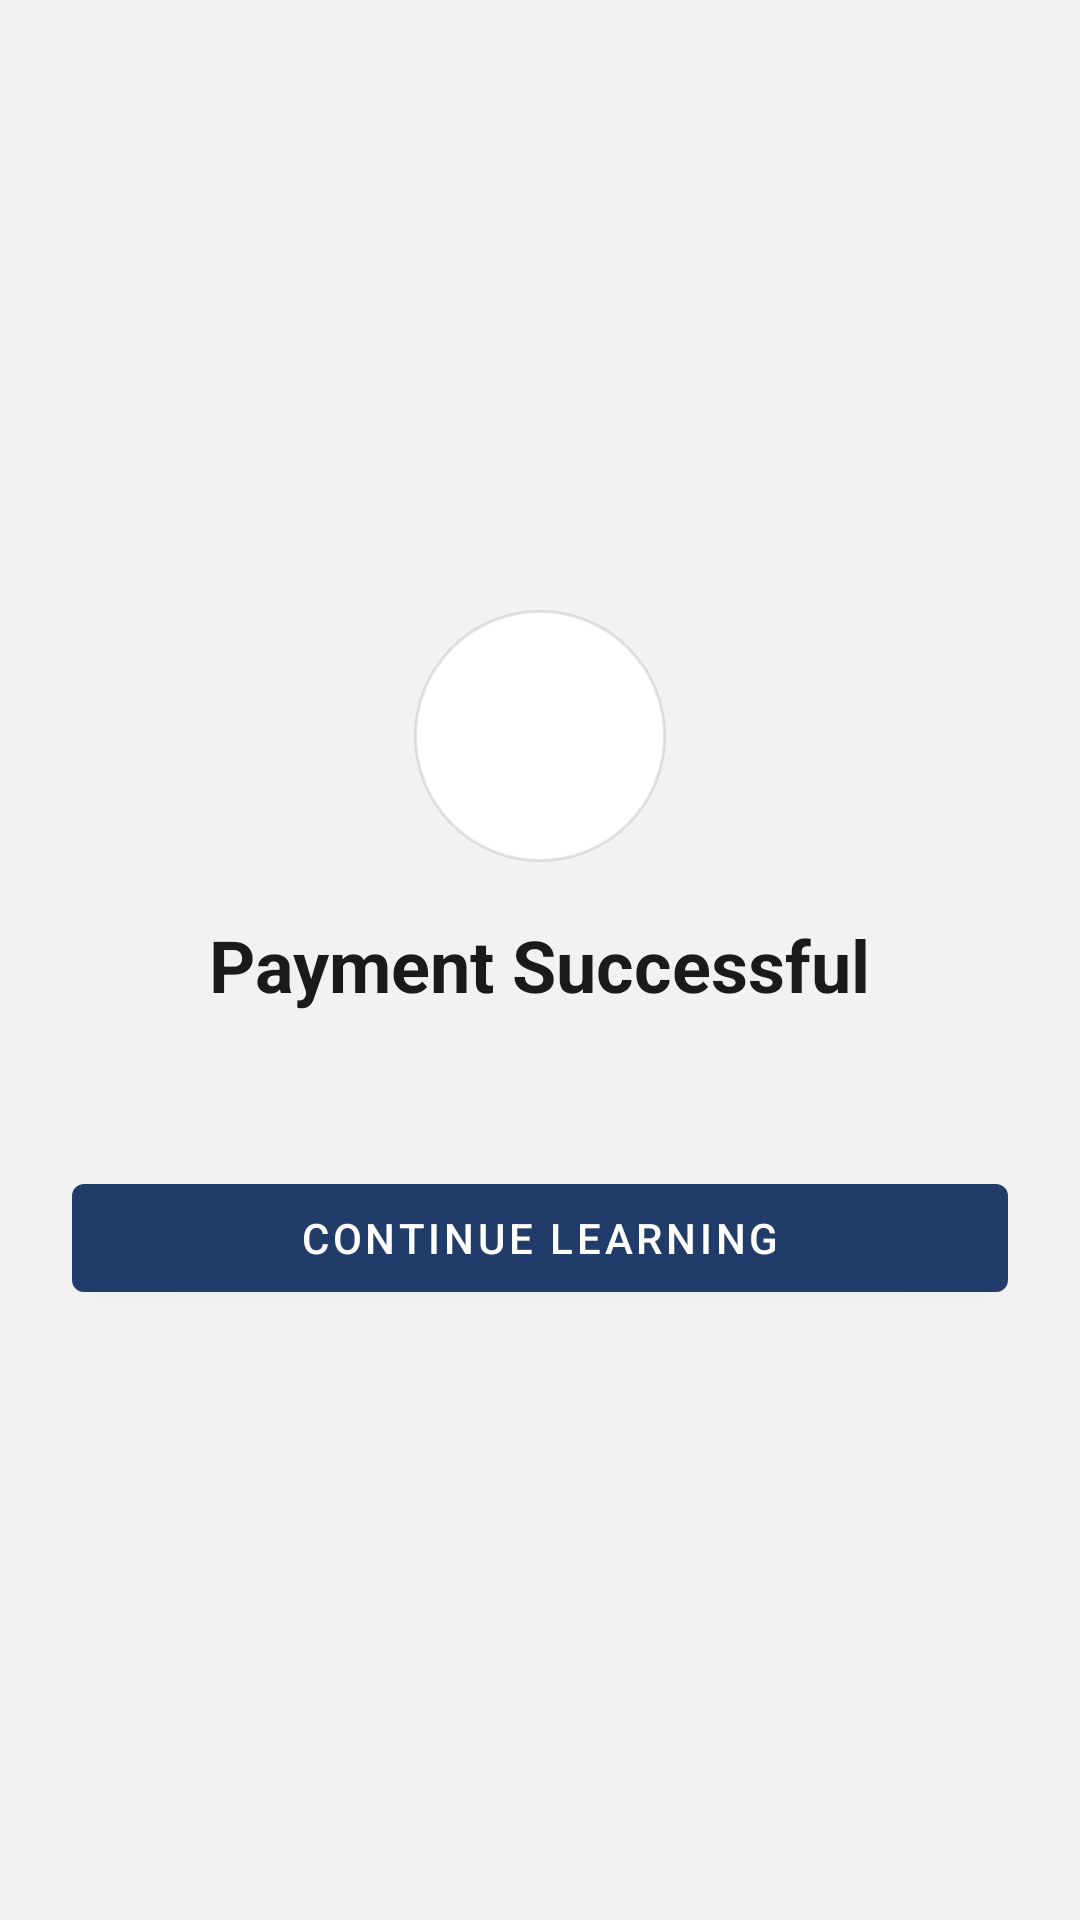

Reconstruct the res/layout file that produces this screen, plus the resources it refers to.
<!-- AndroidManifest.xml: application theme Theme.MAD_POP -->
<!-- res/layout/activity_payment_confirmation.xml -->
<?xml version="1.0" encoding="utf-8"?>
<LinearLayout xmlns:android="http://schemas.android.com/apk/res/android"
    android:layout_width="match_parent"
    android:layout_height="match_parent"
    android:background="@color/slx_bg"
    android:gravity="center"
    android:orientation="vertical"
    android:padding="24dp">

    <ImageView
        android:layout_width="84dp"
        android:layout_height="84dp"
        android:background="@drawable/bg_logo_circle"
        android:contentDescription="@string/payment_success_title"
        android:padding="10dp"
        android:src="@drawable/skillex_logo" />

    <TextView
        android:layout_width="wrap_content"
        android:layout_height="wrap_content"
        android:layout_marginTop="18dp"
        android:text="@string/payment_success_title"
        android:textColor="@color/slx_text_main"
        android:textSize="24sp"
        android:textStyle="bold" />

    <TextView
        android:id="@+id/tvPaymentConfirmation"
        android:layout_width="match_parent"
        android:layout_height="wrap_content"
        android:layout_marginTop="12dp"
        android:gravity="center"
        android:textColor="@color/slx_text_sub" />

    <com.google.android.material.button.MaterialButton
        android:id="@+id/btnContinueLearning"
        android:layout_width="match_parent"
        android:layout_height="wrap_content"
        android:layout_marginTop="20dp"
        android:text="@string/continue_learning" />
</LinearLayout>
<!-- resources referenced by this layout -->
<resources>
  <color name="slx_bg">#F2F2F2</color>
  <color name="slx_text_main">#1A1A1A</color>
  <color name="slx_text_sub">#5E6572</color>
  <!-- drawable bg_logo_circle (drawable) -->
  <?xml version="1.0" encoding="utf-8"?>
  <shape xmlns:android="http://schemas.android.com/apk/res/android" android:shape="oval">
      <solid android:color="@color/white" />
      <stroke
          android:width="1dp"
          android:color="#1A000000" />
  </shape>
  <string name="continue_learning">Continue Learning</string>
  <string name="payment_success_title">Payment Successful</string>
  <style name="Theme.MAD_POP" parent="Theme.MaterialComponents.DayNight.NoActionBar">
          
          <item name="colorPrimary">@color/slx_primary</item>
          <item name="colorPrimaryVariant">@color/slx_primary_dark</item>
          <item name="colorOnPrimary">@color/white</item>
          
          <item name="colorSecondary">@color/slx_secondary</item>
          <item name="colorSecondaryVariant">@color/slx_secondary</item>
          <item name="colorOnSecondary">@color/white</item>
          <item name="colorSurface">@color/slx_surface</item>
          <item name="colorOnSurface">@color/slx_text_main</item>
          
          <item name="android:statusBarColor" tools:targetApi="l">@color/slx_primary_dark</item>
          <item name="android:windowBackground">@color/slx_bg</item>
      </style>
  <color name="white">#FFFFFF</color>
  <color name="slx_primary">#223C69</color>
  <color name="slx_primary_dark">#1B3156</color>
  <color name="slx_secondary">#23B4B6</color>
  <color name="slx_surface">#FFFFFF</color>
</resources>
